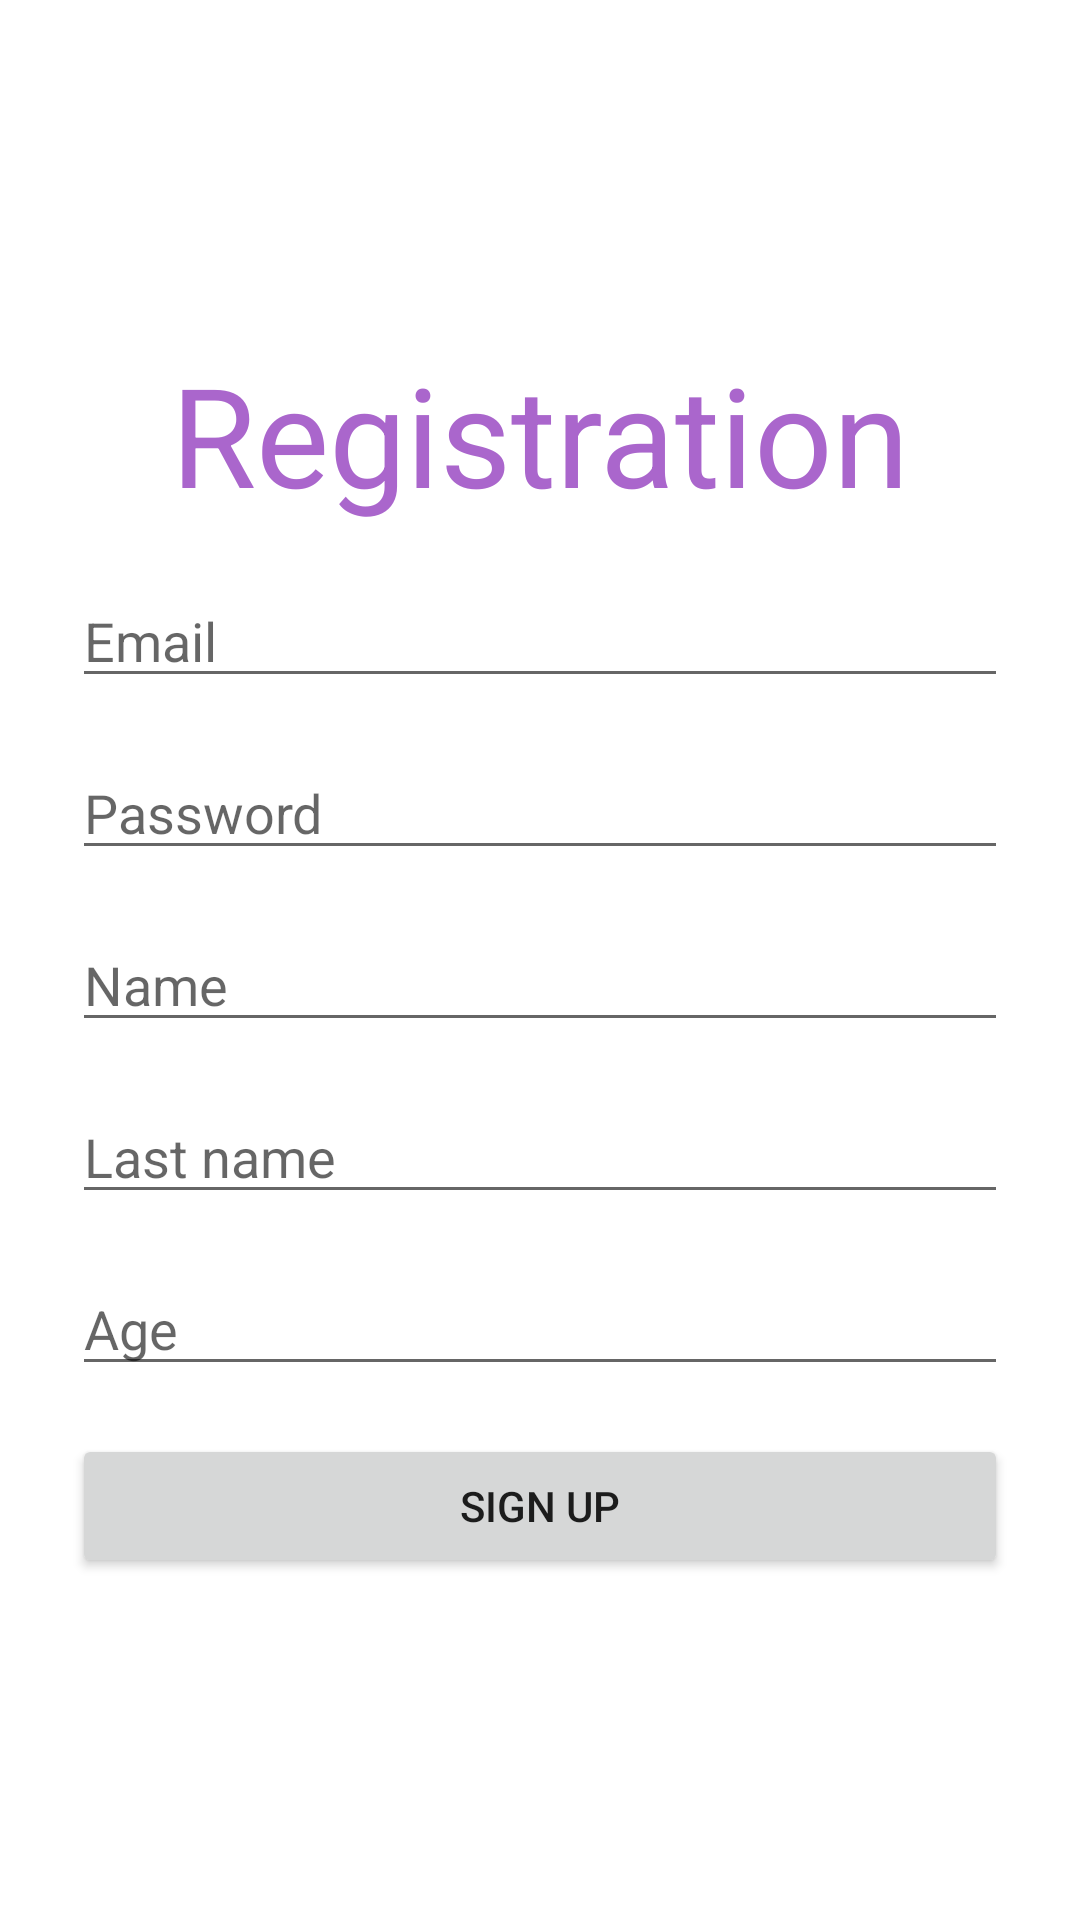

Layout XML and referenced resources for this Android screen:
<!-- AndroidManifest.xml: application theme Theme.Messenger -->
<!-- res/layout/activity_registration.xml -->
<?xml version="1.0" encoding="utf-8"?>
<ScrollView xmlns:android="http://schemas.android.com/apk/res/android"
    xmlns:app="http://schemas.android.com/apk/res-auto"
    xmlns:tools="http://schemas.android.com/tools"
    android:layout_width="match_parent"
    android:layout_height="match_parent"
    android:fillViewport="true"
    tools:context=".RegistrationActivity">

    <LinearLayout
        android:layout_width="match_parent"
        android:layout_height="wrap_content"
        android:padding="16dp"
        android:gravity="center"
        android:orientation="vertical">

        <TextView
            android:layout_width="match_parent"
            android:layout_height="wrap_content"
            android:text="@string/registration"
            android:textSize="46sp"
            android:textAlignment="center"
            android:textColor="@android:color/holo_purple"
            android:layout_margin="8dp"/>

        <EditText
            android:id="@+id/editTextEmailRegistration"
            android:layout_width="match_parent"
            android:layout_height="wrap_content"
            android:inputType="textEmailAddress"
            android:hint="@string/email_registration"
            android:layout_margin="8dp"
            android:autofillHints="emailAddress" />

        <EditText
            android:id="@+id/editTextPasswordRegistration"
            android:layout_width="match_parent"
            android:layout_height="wrap_content"
            android:inputType="textPassword"
            android:hint="@string/password_registration"
            android:layout_margin="8dp"
            android:autofillHints="password" />

        <EditText
            android:id="@+id/editTextNameRegistration"
            android:layout_width="match_parent"
            android:layout_height="wrap_content"
            android:inputType="textCapWords"
            android:hint="@string/name_registration"
            android:layout_margin="8dp"
            android:autofillHints="name" />

        <EditText
            android:id="@+id/editTextLastNameRegistration"
            android:layout_width="match_parent"
            android:layout_height="wrap_content"
            android:inputType="textCapWords"
            android:hint="@string/last_name_registration"
            android:layout_margin="8dp"
            android:autofillHints="name" />

        <EditText
            android:id="@+id/editTextAgeRegistration"
            android:layout_width="match_parent"
            android:layout_height="wrap_content"
            android:inputType="number"
            android:hint="@string/age_registration"
            android:layout_margin="8dp"
            android:autofillHints="number"/>

        <Button
            android:id="@+id/buttonSignUp"
            android:layout_width="match_parent"
            android:layout_height="wrap_content"
            android:layout_margin="8dp"
            android:text="@string/sign_up_registration"
            />

    </LinearLayout>
    
</ScrollView>
<!-- resources referenced by this layout -->
<resources>
  <string name="age_registration">Age</string>
  <string name="email_registration">Email</string>
  <string name="last_name_registration">Last name</string>
  <string name="name_registration">Name</string>
  <string name="password_registration">Password</string>
  <string name="registration">Registration</string>
  <string name="sign_up_registration">SIGN UP</string>
  <style name="Theme.Messenger" parent="Base.Theme.Messenger" />
  <style name="Base.Theme.Messenger" parent="Theme.MaterialComponents.Light">
          
          
      </style>
</resources>
